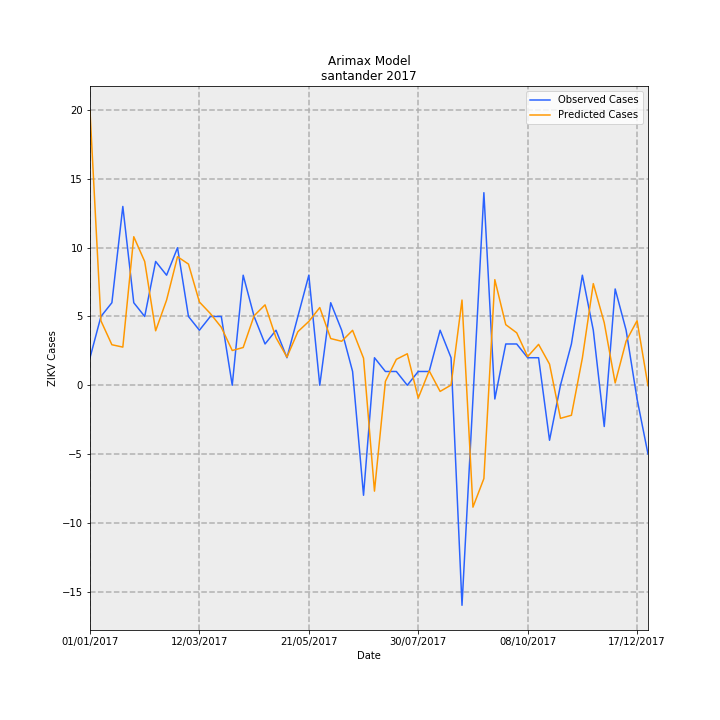

The data file committed next to this chart (first rows):
Date, predictions_incidence, observed_incidence, Predicted Cases, Observed Cases, error
01/01/2017, 0.9671, 0.09704, 19.93, 2.0, -17.93
08/01/2017, 0.2272, 0.2426, 4.683, 5.0, 0.3167
15/01/2017, 0.1429, 0.2911, 2.946, 6.0, 3.054
22/01/2017, 0.1345, 0.6307, 2.773, 13.0, 10.23
29/01/2017, 0.5239, 0.2911, 10.8, 6.0, -4.798
05/02/2017, 0.4365, 0.2426, 8.996, 5.0, -3.996
12/02/2017, 0.1921, 0.4367, 3.959, 9.0, 5.041
19/02/2017, 0.3005, 0.3881, 6.193, 8.0, 1.807
26/02/2017, 0.4534, 0.4852, 9.345, 10.0, 0.6546
05/03/2017, 0.4274, 0.2426, 8.808, 5.0, -3.808
12/03/2017, 0.2937, 0.1941, 6.053, 4.0, -2.053
19/03/2017, 0.253, 0.2426, 5.214, 5.0, -0.2137
26/03/2017, 0.2046, 0.2426, 4.216, 5.0, 0.784
02/04/2017, 0.1225, 0.0, 2.525, 0.0, -2.525
09/04/2017, 0.1331, 0.3881, 2.744, 8.0, 5.256
16/04/2017, 0.2451, 0.2426, 5.052, 5.0, -0.05201
23/04/2017, 0.2836, 0.1456, 5.845, 3.0, -2.845
30/04/2017, 0.1678, 0.1941, 3.458, 4.0, 0.5418
07/05/2017, 0.09923, 0.09704, 2.045, 2.0, -0.04528
14/05/2017, 0.189, 0.2426, 3.895, 5.0, 1.105
21/05/2017, 0.2251, 0.3881, 4.64, 8.0, 3.36
28/05/2017, 0.2741, 0.0, 5.65, 0.0, -5.65
04/06/2017, 0.1647, 0.2911, 3.394, 6.0, 2.606
11/06/2017, 0.1551, 0.1941, 3.197, 4.0, 0.8033
18/06/2017, 0.1938, 0.04852, 3.994, 1.0, -2.994
25/06/2017, 0.09541, -0.3881, 1.966, -8.0, -9.966
02/07/2017, -0.3736, 0.09704, -7.7, 2.0, 9.7
09/07/2017, 0.0138, 0.04852, 0.2844, 1.0, 0.7156
16/07/2017, 0.0914, 0.04852, 1.884, 1.0, -0.8838
23/07/2017, 0.111, 0.0, 2.288, 0.0, -2.288
30/07/2017, -0.04533, 0.04852, -0.9343, 1.0, 1.934
06/08/2017, 0.05082, 0.04852, 1.048, 1.0, -0.04754
13/08/2017, -0.02176, 0.1941, -0.4486, 4.0, 4.449
20/08/2017, 0.0006393, 0.09704, 0.01318, 2.0, 1.987
27/08/2017, 0.3005, -0.7763, 6.194, -16.0, -22.19
03/09/2017, -0.4301, -0.04852, -8.864, -1.0, 7.864
10/09/2017, -0.3292, 0.6793, -6.786, 14, 20.79
17/09/2017, 0.3724, -0.04852, 7.676, -1.0, -8.676
24/09/2017, 0.2137, 0.1456, 4.404, 3.0, -1.404
01/10/2017, 0.1849, 0.1456, 3.811, 3.0, -0.8114
08/10/2017, 0.101, 0.09704, 2.081, 2.0, -0.08125
15/10/2017, 0.1441, 0.09704, 2.971, 2.0, -0.9706
22/10/2017, 0.07443, -0.1941, 1.534, -4.0, -5.534
29/10/2017, -0.1168, 0.0, -2.406, 0.0, 2.406
05/11/2017, -0.1059, 0.1456, -2.184, 3.0, 5.184
12/11/2017, 0.09559, 0.3881, 1.97, 8.0, 6.03
19/11/2017, 0.3585, 0.1941, 7.389, 4.0, -3.389
26/11/2017, 0.2206, -0.1456, 4.548, -3.0, -7.548
03/12/2017, 0.008129, 0.3396, 0.1675, 7, 6.832
10/12/2017, 0.1556, 0.1941, 3.207, 4.0, 0.7925
17/12/2017, 0.2277, -0.04852, 4.694, -1.0, -5.694
24/12/2017, -0.001503, -0.2426, -0.03098, -5.0, -4.969
